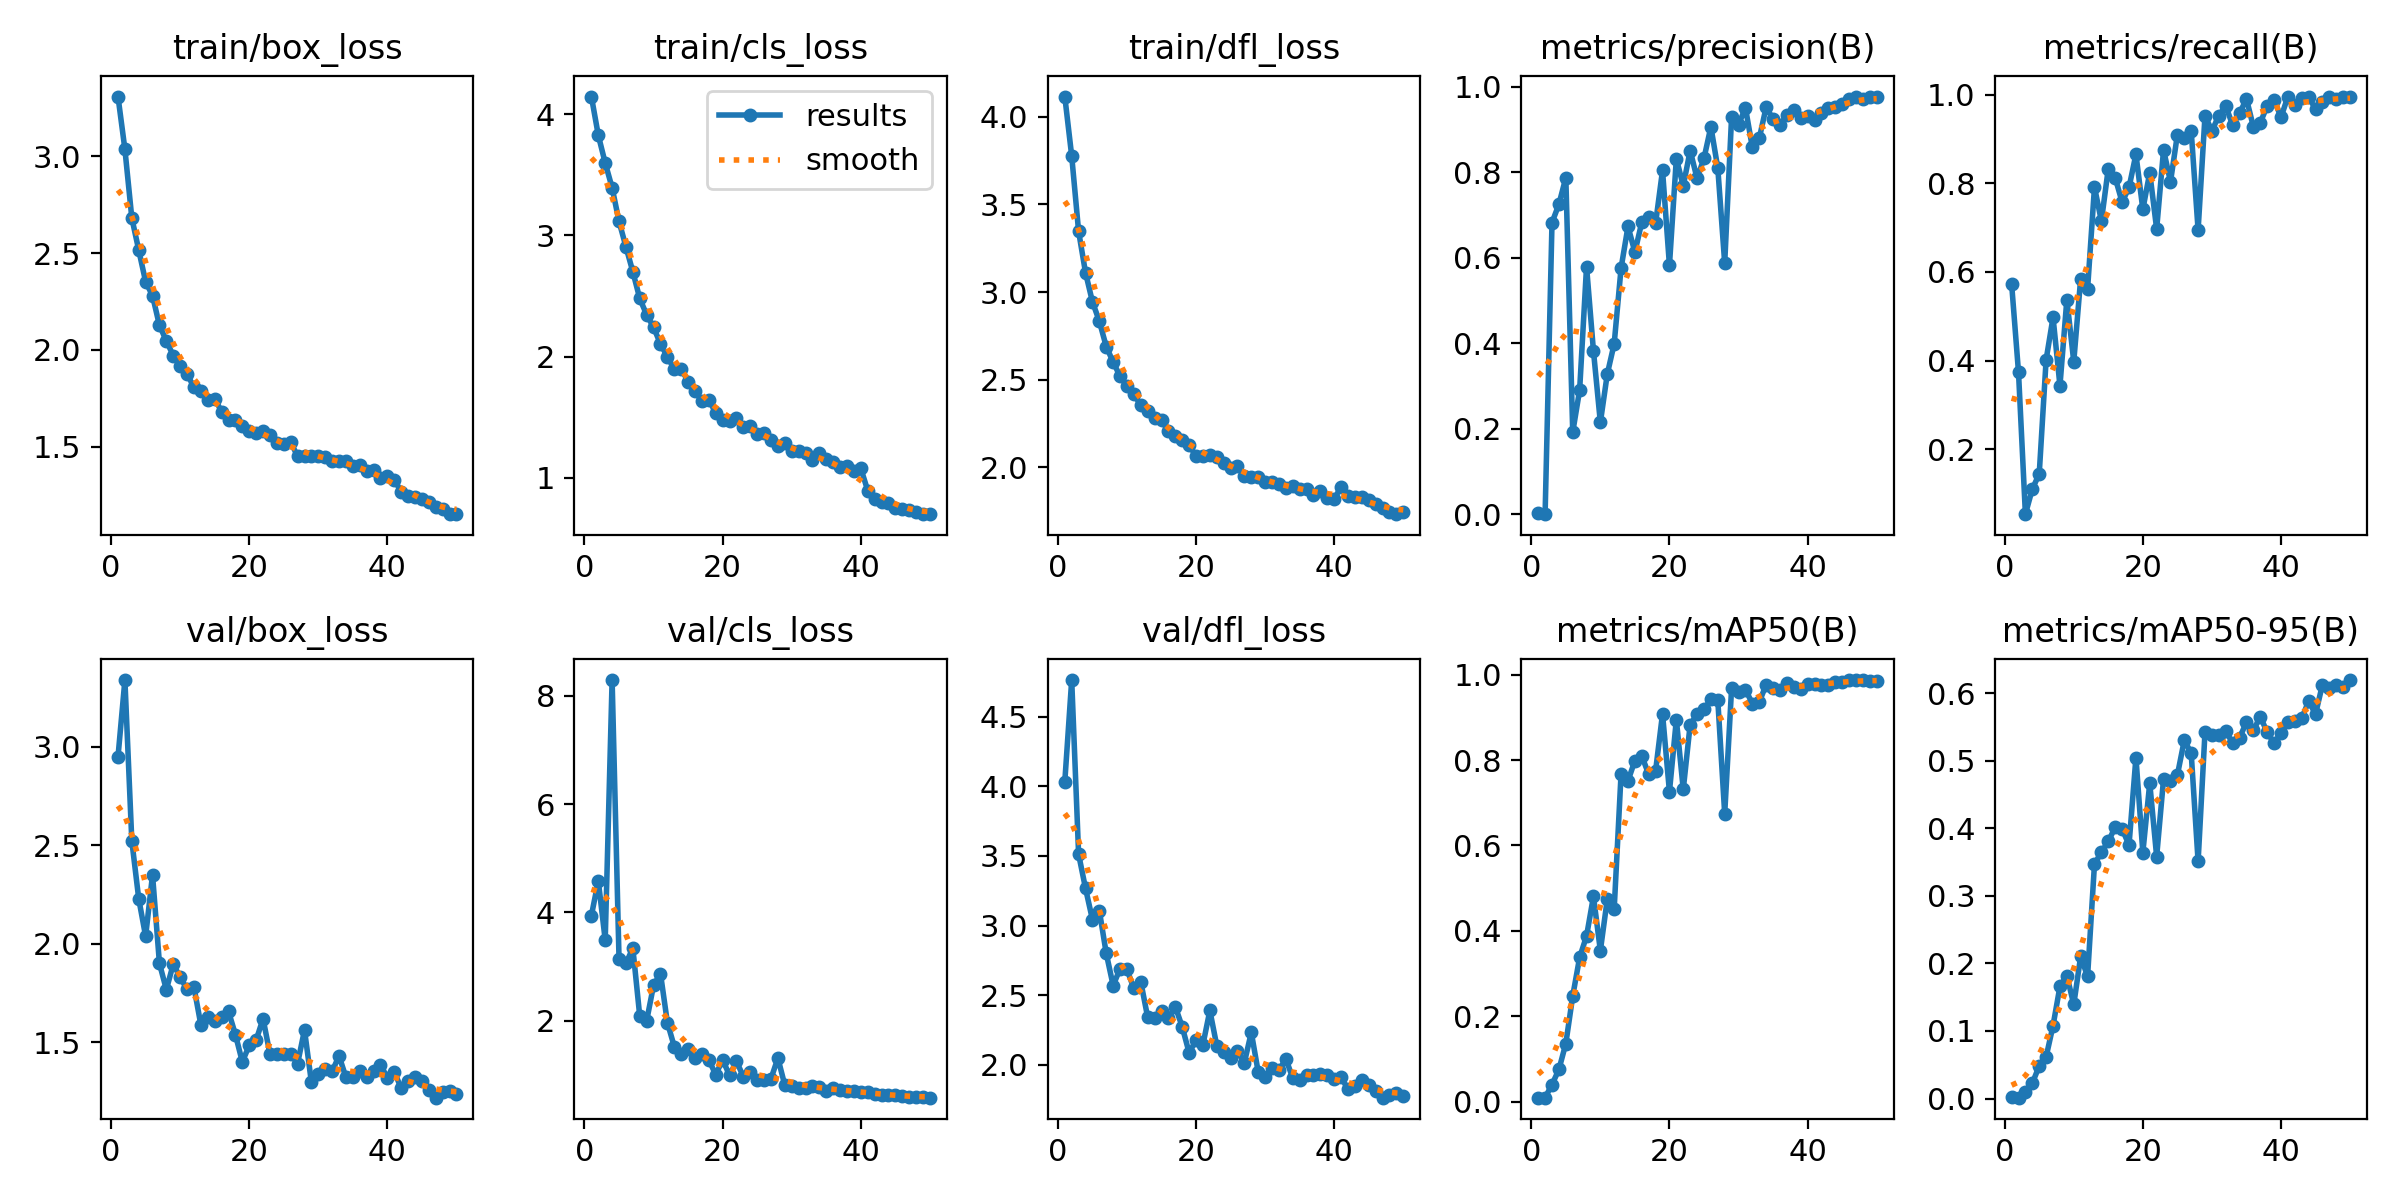

Source data for this figure (header and first rows):
epoch, train/box_loss, train/cls_loss, train/dfl_loss, metrics/precision(B), metrics/recall(B), metrics/mAP50(B), metrics/mAP50-95(B), val/box_loss, val/cls_loss, val/dfl_loss, lr/pg0, lr/pg1, lr/pg2
1, 3.308, 4.145, 4.115, 0.00272, 0.5737, 0.00926, 0.00275, 2.948, 3.94, 4.032, 0.0004683, 0.0004683, 0.0004683
2, 3.036, 3.825, 3.776, 0.00064, 0.3736, 0.00903, 0.0013, 3.338, 4.582, 4.762, 0.0009259, 0.0009259, 0.0009259
3, 2.681, 3.597, 3.346, 0.6821, 0.05303, 0.03977, 0.00982, 2.522, 3.488, 3.512, 0.001365, 0.001365, 0.001365
4, 2.516, 3.393, 3.111, 0.725, 0.1099, 0.07505, 0.02259, 2.228, 8.293, 3.267, 0.001344, 0.001344, 0.001344
5, 2.352, 3.115, 2.945, 0.7873, 0.1439, 0.1359, 0.04826, 2.038, 3.146, 3.043, 0.001344, 0.001344, 0.001344
6, 2.28, 2.906, 2.834, 0.1921, 0.4019, 0.2473, 0.06174, 2.349, 3.058, 3.107, 0.001316, 0.001316, 0.001316
7, 2.127, 2.699, 2.689, 0.2908, 0.4976, 0.3377, 0.1079, 1.9, 3.34, 2.801, 0.001288, 0.001288, 0.001288
8, 2.046, 2.479, 2.601, 0.5793, 0.3432, 0.3877, 0.1658, 1.767, 2.083, 2.57, 0.001259, 0.001259, 0.001259
9, 1.971, 2.344, 2.52, 0.3822, 0.5377, 0.4805, 0.182, 1.896, 1.996, 2.691, 0.001231, 0.001231, 0.001231
10, 1.919, 2.242, 2.462, 0.2152, 0.3975, 0.3536, 0.1392, 1.83, 2.653, 2.685, 0.001203, 0.001203, 0.001203
11, 1.876, 2.104, 2.416, 0.3278, 0.5852, 0.4737, 0.2105, 1.769, 2.87, 2.549, 0.001174, 0.001174, 0.001174
12, 1.807, 1.999, 2.356, 0.3989, 0.5616, 0.4506, 0.1807, 1.778, 1.964, 2.597, 0.001146, 0.001146, 0.001146
13, 1.791, 1.895, 2.32, 0.5759, 0.7917, 0.7684, 0.3471, 1.587, 1.519, 2.342, 0.001118, 0.001118, 0.001118
14, 1.742, 1.899, 2.284, 0.673, 0.715, 0.7515, 0.3644, 1.628, 1.391, 2.335, 0.001089, 0.001089, 0.001089
15, 1.748, 1.793, 2.268, 0.6131, 0.8337, 0.7986, 0.3805, 1.607, 1.468, 2.389, 0.001061, 0.001061, 0.001061
16, 1.682, 1.713, 2.208, 0.6833, 0.8125, 0.8093, 0.4015, 1.629, 1.309, 2.336, 0.001033, 0.001033, 0.001033
17, 1.64, 1.634, 2.178, 0.6943, 0.7578, 0.7668, 0.3987, 1.656, 1.382, 2.418, 0.001005, 0.001005, 0.001005
18, 1.636, 1.643, 2.159, 0.681, 0.791, 0.7753, 0.3753, 1.538, 1.271, 2.273, 0.0009763, 0.0009763, 0.0009763
19, 1.606, 1.535, 2.126, 0.8041, 0.8658, 0.9084, 0.5045, 1.4, 1.003, 2.087, 0.000948, 0.000948, 0.000948
20, 1.582, 1.476, 2.065, 0.5822, 0.7415, 0.7259, 0.364, 1.484, 1.273, 2.177, 0.0009197, 0.0009197, 0.0009197
21, 1.573, 1.47, 2.067, 0.8317, 0.8244, 0.8946, 0.4667, 1.51, 0.9897, 2.146, 0.0008914, 0.0008914, 0.0008914
22, 1.584, 1.493, 2.072, 0.7679, 0.6971, 0.7312, 0.3581, 1.619, 1.247, 2.391, 0.0008631, 0.0008631, 0.0008631
23, 1.56, 1.415, 2.06, 0.8505, 0.8759, 0.8833, 0.4729, 1.44, 0.9654, 2.138, 0.0008348, 0.0008348, 0.0008348
24, 1.52, 1.427, 2.025, 0.7853, 0.8035, 0.9074, 0.4705, 1.438, 1.047, 2.092, 0.0008065, 0.0008065, 0.0008065
25, 1.516, 1.361, 1.996, 0.8322, 0.91, 0.9191, 0.4786, 1.442, 0.9036, 2.05, 0.0007782, 0.0007782, 0.0007782
26, 1.523, 1.371, 2.006, 0.9061, 0.9025, 0.9421, 0.5302, 1.441, 0.8971, 2.098, 0.0007499, 0.0007499, 0.0007499
27, 1.452, 1.315, 1.951, 0.8095, 0.9185, 0.9403, 0.5111, 1.391, 0.9268, 2.017, 0.0007216, 0.0007216, 0.0007216
28, 1.454, 1.262, 1.944, 0.587, 0.6948, 0.6742, 0.3508, 1.562, 1.307, 2.233, 0.0006934, 0.0006934, 0.0006934
29, 1.455, 1.286, 1.943, 0.9299, 0.9532, 0.9693, 0.5425, 1.296, 0.8056, 1.95, 0.0006651, 0.0006651, 0.0006651
30, 1.454, 1.219, 1.916, 0.9104, 0.9188, 0.9594, 0.5376, 1.338, 0.7846, 1.915, 0.0006368, 0.0006368, 0.0006368
31, 1.445, 1.218, 1.914, 0.9507, 0.9529, 0.9653, 0.5382, 1.364, 0.7493, 1.978, 0.0006085, 0.0006085, 0.0006085
32, 1.426, 1.205, 1.904, 0.858, 0.9754, 0.9326, 0.5436, 1.352, 0.7543, 1.96, 0.0005802, 0.0005802, 0.0005802
33, 1.429, 1.151, 1.885, 0.8788, 0.9314, 0.936, 0.5261, 1.43, 0.7965, 2.045, 0.0005519, 0.0005519, 0.0005519
34, 1.425, 1.203, 1.896, 0.9517, 0.9582, 0.9766, 0.5334, 1.322, 0.7675, 1.905, 0.0005236, 0.0005236, 0.0005236
35, 1.403, 1.155, 1.877, 0.9241, 0.9911, 0.9684, 0.5571, 1.322, 0.7082, 1.891, 0.0004953, 0.0004953, 0.0004953
36, 1.409, 1.134, 1.875, 0.9094, 0.9278, 0.9645, 0.5447, 1.356, 0.7525, 1.931, 0.000467, 0.000467, 0.000467
37, 1.376, 1.085, 1.844, 0.9336, 0.9373, 0.9798, 0.5652, 1.322, 0.7246, 1.925, 0.0004387, 0.0004387, 0.0004387
38, 1.381, 1.098, 1.865, 0.9446, 0.9747, 0.9704, 0.5419, 1.353, 0.6947, 1.937, 0.0004104, 0.0004104, 0.0004104
39, 1.337, 1.055, 1.828, 0.9269, 0.9891, 0.9657, 0.5259, 1.385, 0.7019, 1.928, 0.0003821, 0.0003821, 0.0003821
40, 1.351, 1.078, 1.821, 0.9321, 0.9494, 0.9793, 0.541, 1.319, 0.6774, 1.901, 0.0003538, 0.0003538, 0.0003538
41, 1.331, 0.8949, 1.888, 0.9228, 0.9962, 0.9773, 0.557, 1.349, 0.6844, 1.913, 0.0003255, 0.0003255, 0.0003255
42, 1.268, 0.8252, 1.835, 0.9389, 0.9781, 0.9761, 0.5592, 1.266, 0.6474, 1.825, 0.0002972, 0.0002972, 0.0002972
43, 1.246, 0.7966, 1.831, 0.9503, 0.9924, 0.9761, 0.5624, 1.302, 0.6228, 1.847, 0.0002689, 0.0002689, 0.0002689
44, 1.242, 0.792, 1.83, 0.9513, 0.9962, 0.9835, 0.5881, 1.325, 0.621, 1.891, 0.0002406, 0.0002406, 0.0002406
45, 1.231, 0.7517, 1.815, 0.959, 0.9671, 0.9831, 0.5688, 1.301, 0.6258, 1.857, 0.0002124, 0.0002124, 0.0002124
46, 1.216, 0.7388, 1.791, 0.9703, 0.9839, 0.9876, 0.6125, 1.255, 0.6094, 1.816, 0.0001841, 0.0001841, 0.0001841
47, 1.189, 0.7348, 1.769, 0.9767, 0.9962, 0.9865, 0.6077, 1.218, 0.5856, 1.765, 0.0001558, 0.0001558, 0.0001558
48, 1.18, 0.7177, 1.746, 0.9699, 0.9916, 0.9871, 0.6114, 1.249, 0.5962, 1.787, 0.0001275, 0.0001275, 0.0001275
49, 1.155, 0.6997, 1.733, 0.9754, 0.9962, 0.9863, 0.6094, 1.252, 0.5847, 1.8, 9.9173e-05, 9.9173e-05, 9.9173e-05
50, 1.153, 0.7051, 1.745, 0.9746, 0.9958, 0.9865, 0.6192, 1.237, 0.5757, 1.78, 7.0878e-05, 7.0878e-05, 7.0878e-05
